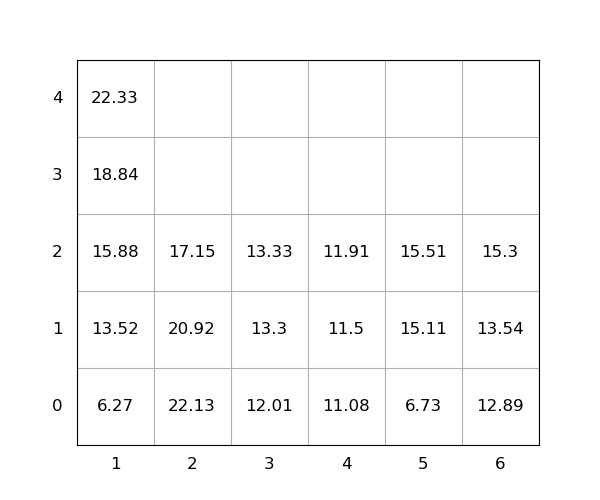

The data file committed next to this chart (first rows):
idx, loc_x, loc_y, loc_z, weight, seq, emerg, reloc, size(ft)
1, 1, 0, 0, 6.27, 1, 0, 0, 20
2, 2, 0, 0, 22.13, 2, 0, 1.0, 20
3, 2, 0, 1, 20.92, 3, 0, 1.0, 20
4, 1, 0, 1, 13.52, 4, 0, 0, 20
5, 1, 0, 2, 15.88, 5, 0, 0, 20
6, 6, 0, 0, 12.89, 6, 0, 0, 20
7, 1, 0, 3, 18.84, 7, 0, 0, 20
8, 5, 0, 0, 6.73, 8, 0, 0, 20
9, 2, 0, 2, 17.15, 9, 0, 1.0, 20
10, 5, 0, 1, 15.11, 10, 0, 0, 20
11, 1, 0, 4, 22.33, 11, 0, 0, 20
12, 3, 0, 0, 12.01, 12, 0, 0, 20
13, 6, 0, 1, 13.54, 13, 0, 0, 20
14, 4, 0, 0, 11.08, 14, 0, 0, 20
15, 3, 0, 1, 13.3, 15, 0, 0, 20
16, 6, 0, 2, 15.3, 16, 0, 0, 20
17, 4, 0, 1, 11.5, 17, 0, 0, 20
18, 3, 0, 2, 13.33, 18, 0, 0, 20
19, 4, 0, 2, 11.91, 19, 0, 0, 20
20, 5, 0, 2, 15.51, 20, 0, 0, 20
